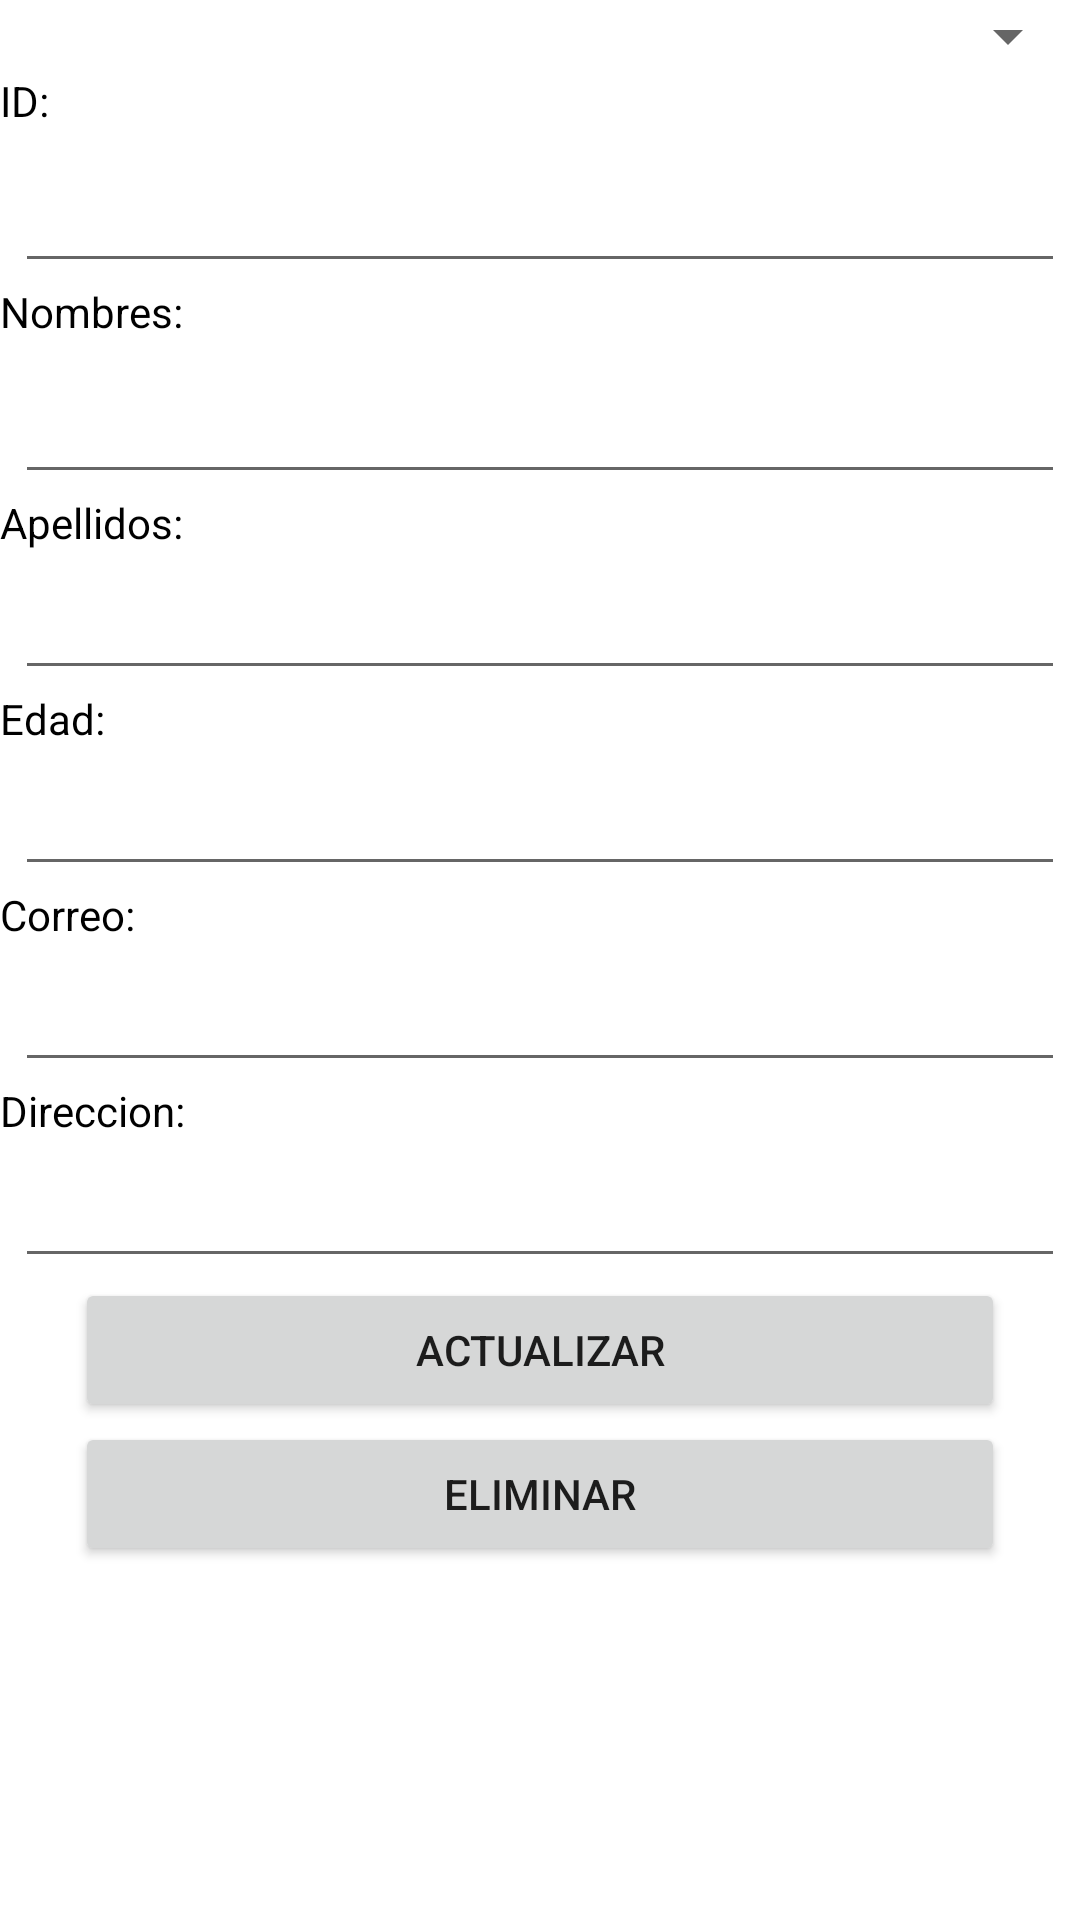

Reconstruct the res/layout file that produces this screen, plus the resources it refers to.
<!-- AndroidManifest.xml: application theme Theme.PM011PTAREA32023 -->
<!-- res/layout/activity_listacombo.xml -->
<?xml version="1.0" encoding="utf-8"?>
<LinearLayout xmlns:android="http://schemas.android.com/apk/res/android"
    xmlns:app="http://schemas.android.com/apk/res-auto"
    xmlns:tools="http://schemas.android.com/tools"
    android:layout_width="match_parent"
    android:layout_height="match_parent"
    android:orientation="vertical"
    tools:context=".listacombo">

    <Spinner
        android:layout_width="match_parent"
        android:layout_height="wrap_content"
        android:id="@+id/combopersonas"/>

    <TextView
        android:layout_width="wrap_content"
        android:layout_height="wrap_content"
        android:text="ID:"
        android:textColor="@color/black" />

    <EditText
        android:id="@+id/txtcbid"
        android:layout_width="match_parent"
        android:layout_height="wrap_content"
        android:layout_marginStart="5dp"
        android:layout_marginTop="10dp"
        android:layout_marginEnd="5dp"
        android:ems="10"
        android:focusable="false"
        android:inputType="textPersonName"
        app:layout_constraintEnd_toEndOf="parent"
        app:layout_constraintStart_toStartOf="parent"
        app:layout_constraintTop_toTopOf="parent" />

    <TextView
        android:layout_width="wrap_content"
        android:layout_height="wrap_content"
        android:text="Nombres:"
        android:textColor="@color/black" />

    <EditText
        android:id="@+id/txtcbnombres"
        android:layout_width="match_parent"
        android:layout_height="wrap_content"
        android:layout_marginStart="5dp"
        android:layout_marginTop="10dp"
        android:layout_marginEnd="5dp"
        android:ems="10"
        android:inputType="textPersonName"
        app:layout_constraintEnd_toEndOf="parent"
        app:layout_constraintStart_toStartOf="parent"
        app:layout_constraintTop_toTopOf="parent" />

    <TextView
        android:layout_width="wrap_content"
        android:layout_height="wrap_content"
        android:text="Apellidos:"
        android:textColor="@color/black" />

    <EditText
        android:id="@+id/txtcbapellidos"
        android:layout_width="match_parent"
        android:layout_height="wrap_content"
        android:layout_marginStart="5dp"
        android:layout_marginTop="5dp"
        android:layout_marginEnd="5dp"
        android:ems="10"
        android:inputType="textPersonName"
        app:layout_constraintEnd_toEndOf="parent"
        app:layout_constraintStart_toStartOf="parent"
        app:layout_constraintTop_toBottomOf="@+id/nombres" />

    <TextView
        android:layout_width="wrap_content"
        android:layout_height="wrap_content"
        android:text="Edad:"
        android:textColor="@color/black" />

    <EditText
        android:id="@+id/txtcbedad"
        android:layout_width="match_parent"
        android:layout_height="wrap_content"
        android:layout_marginStart="5dp"
        android:layout_marginTop="5dp"
        android:layout_marginEnd="5dp"
        android:inputType="number"
        android:maxLength="2"
        android:ems="10"
        app:layout_constraintEnd_toEndOf="parent"
        app:layout_constraintStart_toStartOf="parent"
        app:layout_constraintTop_toBottomOf="@+id/correo" />

    <TextView
        android:layout_width="wrap_content"
        android:layout_height="wrap_content"
        android:text="Correo:"
        android:textColor="@color/black" />

    <EditText
        android:id="@+id/txtcbcorreo"
        android:layout_width="match_parent"
        android:layout_height="wrap_content"
        android:layout_marginStart="5dp"
        android:layout_marginTop="5dp"
        android:layout_marginEnd="5dp"
        android:ems="10"
        android:inputType="textEmailAddress"
        app:layout_constraintEnd_toEndOf="parent"
        app:layout_constraintStart_toStartOf="parent"
        app:layout_constraintTop_toBottomOf="@+id/apellidos" />

    <TextView
        android:layout_width="wrap_content"
        android:layout_height="wrap_content"
        android:text="Direccion:"
        android:textColor="@color/black" />

    <EditText
        android:id="@+id/txtcbdireccion"
        android:layout_width="match_parent"
        android:layout_height="wrap_content"
        android:layout_marginStart="5dp"
        android:layout_marginTop="5dp"
        android:layout_marginEnd="5dp"
        android:ems="10"
        android:inputType="textEmailAddress"
        app:layout_constraintEnd_toEndOf="parent"
        app:layout_constraintStart_toStartOf="parent"
        app:layout_constraintTop_toBottomOf="@+id/apellidos" />


    <Button
        android:id="@+id/btnactualizar"
        android:layout_width="match_parent"
        android:layout_height="wrap_content"
        android:layout_marginStart="25dp"
        android:layout_marginEnd="25dp"
        android:text="Actualizar"
        app:layout_constraintEnd_toEndOf="parent"
        app:layout_constraintHorizontal_bias="0.0"
        app:layout_constraintStart_toStartOf="parent"
        app:layout_constraintTop_toBottomOf="@+id/edad" />

    <Button
        android:id="@+id/btneliminar"
        android:layout_width="match_parent"
        android:layout_height="wrap_content"
        android:layout_marginStart="25dp"
        android:layout_marginEnd="25dp"
        android:text="Eliminar"
        app:layout_constraintEnd_toEndOf="parent"
        app:layout_constraintHorizontal_bias="0.0"
        app:layout_constraintStart_toStartOf="parent"
        app:layout_constraintTop_toBottomOf="@+id/edad" />


</LinearLayout>
<!-- resources referenced by this layout -->
<resources>
  <style name="Theme.PM011PTAREA32023" parent="Theme.MaterialComponents.DayNight.DarkActionBar">
          
          <item name="colorPrimary">@color/purple_500</item>
          <item name="colorPrimaryVariant">@color/purple_700</item>
          <item name="colorOnPrimary">@color/white</item>
          
          <item name="colorSecondary">@color/teal_200</item>
          <item name="colorSecondaryVariant">@color/teal_700</item>
          <item name="colorOnSecondary">@color/black</item>
          
          <item name="android:statusBarColor">?attr/colorPrimaryVariant</item>
          
      </style>
  <!-- not gathered from this repository: default colours our renderer supplied (Android Studio template values) -->
  <color name="purple_500">#FF6200EE</color>
  <color name="purple_700">#FF3700B3</color>
  <color name="teal_200">#FF03DAC5</color>
  <color name="teal_700">#FF018786</color>
  <color name="black">#FF000000</color>
  <color name="white">#FFFFFFFF</color>
</resources>
